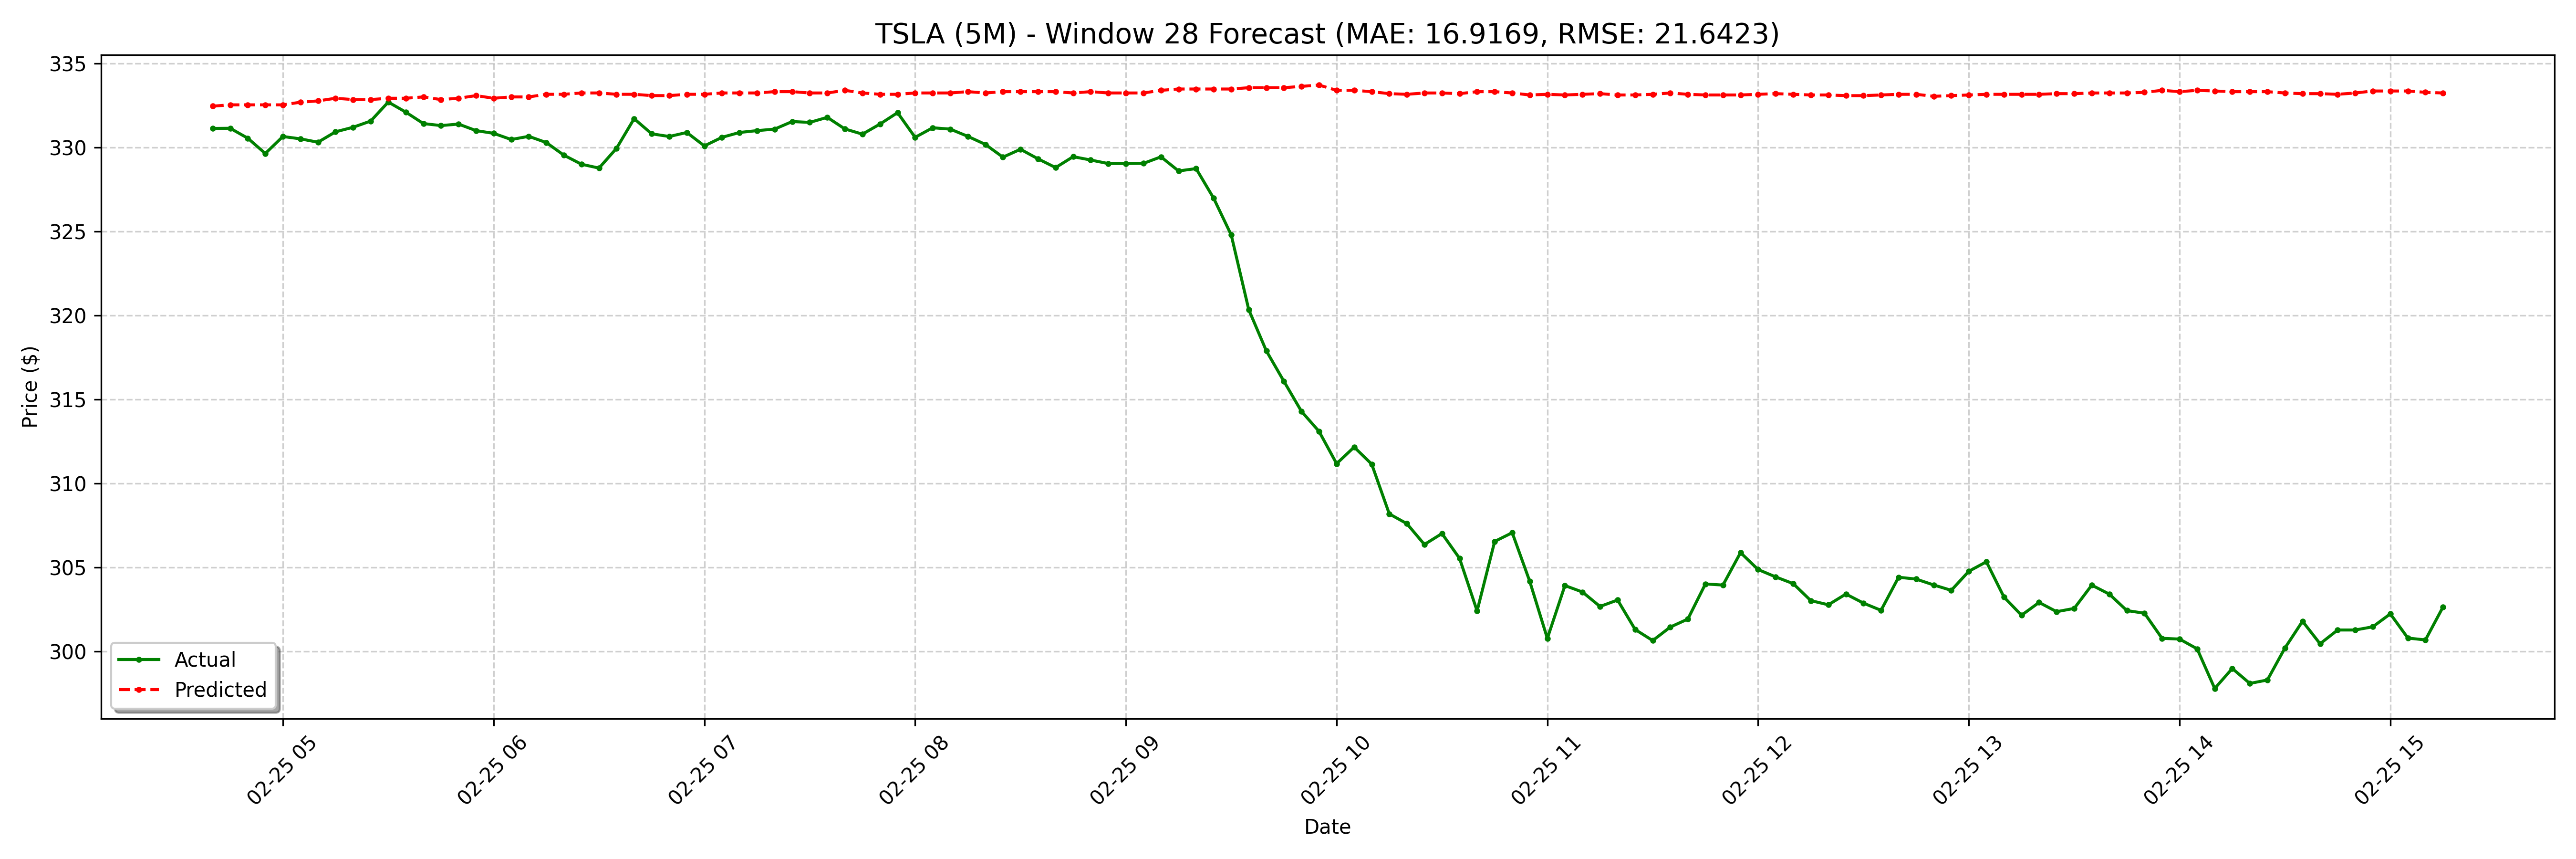

The data file committed next to this chart (first rows):
date, actual, forecast
2025-02-25 04:40:00-05:00, 331.1, 332.5
2025-02-25 04:45:00-05:00, 331.1, 332.5
2025-02-25 04:50:00-05:00, 330.6, 332.5
2025-02-25 04:55:00-05:00, 329.6, 332.5
2025-02-25 05:00:00-05:00, 330.6, 332.5
2025-02-25 05:05:00-05:00, 330.5, 332.7
2025-02-25 05:10:00-05:00, 330.3, 332.8
2025-02-25 05:15:00-05:00, 330.9, 332.9
2025-02-25 05:20:00-05:00, 331.2, 332.8
2025-02-25 05:25:00-05:00, 331.6, 332.8
2025-02-25 05:30:00-05:00, 332.7, 332.9
2025-02-25 05:35:00-05:00, 332.1, 332.9
2025-02-25 05:40:00-05:00, 331.4, 333
2025-02-25 05:45:00-05:00, 331.3, 332.8
2025-02-25 05:50:00-05:00, 331.4, 332.9
2025-02-25 05:55:00-05:00, 331.0, 333.1
2025-02-25 06:00:00-05:00, 330.8, 332.9
2025-02-25 06:05:00-05:00, 330.5, 333
2025-02-25 06:10:00-05:00, 330.7, 333
2025-02-25 06:15:00-05:00, 330.3, 333.2
2025-02-25 06:20:00-05:00, 329.5, 333.2
2025-02-25 06:25:00-05:00, 329.0, 333.2
2025-02-25 06:30:00-05:00, 328.8, 333.2
2025-02-25 06:35:00-05:00, 329.9, 333.2
2025-02-25 06:40:00-05:00, 331.7, 333.2
2025-02-25 06:45:00-05:00, 330.8, 333.1
2025-02-25 06:50:00-05:00, 330.6, 333.1
2025-02-25 06:55:00-05:00, 330.9, 333.2
2025-02-25 07:00:00-05:00, 330.1, 333.2
2025-02-25 07:05:00-05:00, 330.6, 333.2
2025-02-25 07:10:00-05:00, 330.9, 333.2
2025-02-25 07:15:00-05:00, 331.0, 333.2
2025-02-25 07:20:00-05:00, 331.1, 333.3
2025-02-25 07:25:00-05:00, 331.5, 333.3
2025-02-25 07:30:00-05:00, 331.5, 333.2
2025-02-25 07:35:00-05:00, 331.8, 333.2
2025-02-25 07:40:00-05:00, 331.1, 333.4
2025-02-25 07:45:00-05:00, 330.8, 333.2
2025-02-25 07:50:00-05:00, 331.4, 333.2
2025-02-25 07:55:00-05:00, 332.1, 333.2
2025-02-25 08:00:00-05:00, 330.6, 333.2
2025-02-25 08:05:00-05:00, 331.2, 333.2
2025-02-25 08:10:00-05:00, 331.1, 333.2
2025-02-25 08:15:00-05:00, 330.7, 333.3
2025-02-25 08:20:00-05:00, 330.2, 333.2
2025-02-25 08:25:00-05:00, 329.4, 333.3
2025-02-25 08:30:00-05:00, 329.9, 333.3
2025-02-25 08:35:00-05:00, 329.3, 333.3
2025-02-25 08:40:00-05:00, 328.8, 333.3
2025-02-25 08:45:00-05:00, 329.4, 333.2
2025-02-25 08:50:00-05:00, 329.2, 333.3
2025-02-25 08:55:00-05:00, 329, 333.2
2025-02-25 09:00:00-05:00, 329, 333.2
2025-02-25 09:05:00-05:00, 329.1, 333.2
2025-02-25 09:10:00-05:00, 329.4, 333.4
2025-02-25 09:15:00-05:00, 328.6, 333.5
2025-02-25 09:20:00-05:00, 328.7, 333.5
2025-02-25 09:25:00-05:00, 327, 333.5
2025-02-25 09:30:00-05:00, 324.8, 333.5
2025-02-25 09:35:00-05:00, 320.3, 333.6
... 68 more rows
